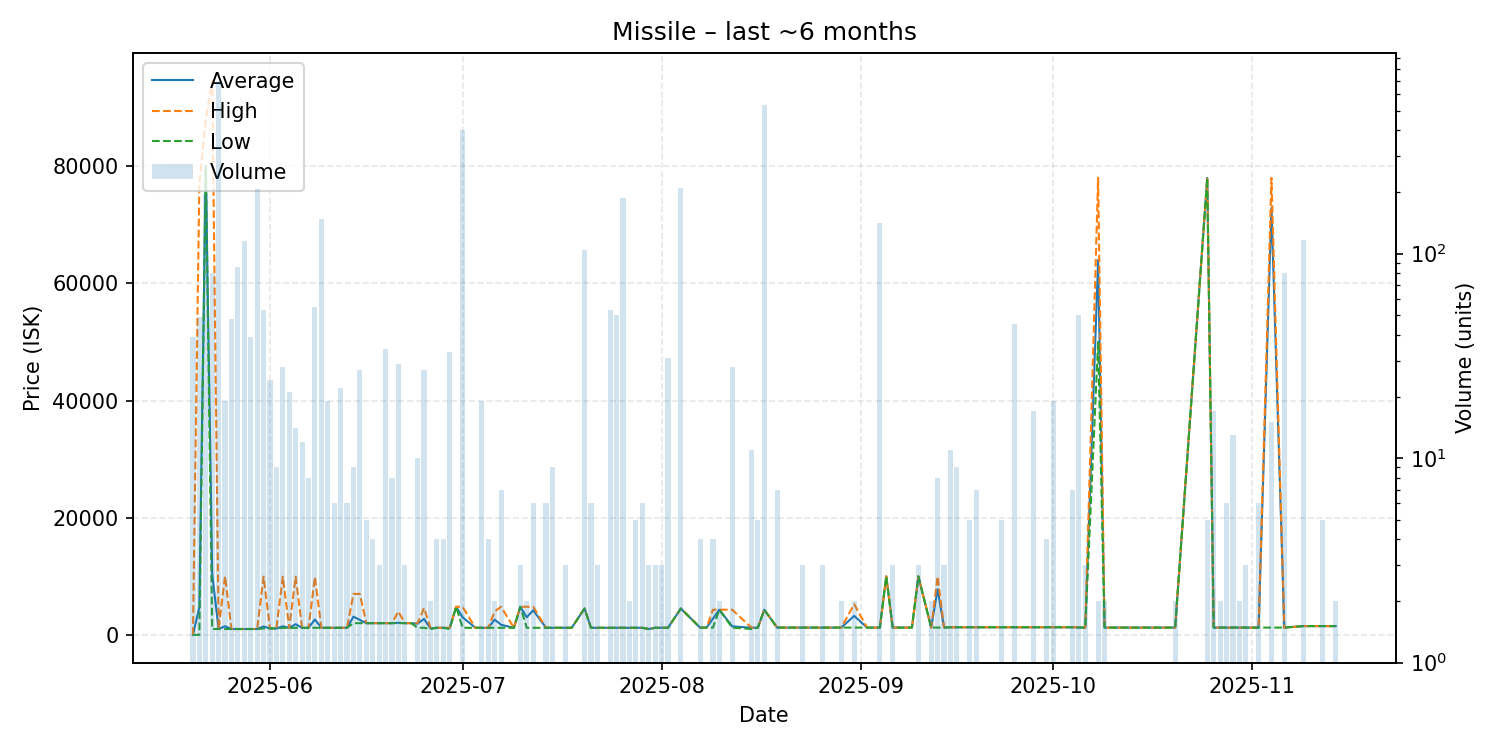

The table this chart was drawn from, first rows:
date, average, highest, lowest, order_count, volume
2025-05-20, 2.0, 2.01, 2.0, 14, 39
2025-05-21, 4716, 76990, 2.0, 9, 49
2025-05-22, 79980, 87990, 79970, 17, 195
2025-05-23, 10358, 94590, 1000, 20, 80
2025-05-24, 1002, 1002, 1002, 13, 690
2025-05-25, 1476, 9999, 1002, 10, 19
2025-05-26, 1003, 1003, 1003, 14, 48
2025-05-27, 1003, 1004, 1003, 8, 86
2025-05-28, 1004, 1004, 1004, 11, 115
2025-05-29, 1005, 1005, 1005, 11, 39
2025-05-30, 1004, 1004, 1004, 12, 207
2025-05-31, 1434, 9940, 1100, 10, 53
2025-06-01, 1102, 1106, 1100, 11, 24
2025-06-02, 1100, 1100, 1100, 5, 9
2025-06-03, 1470, 9939, 1200, 8, 28
2025-06-04, 1200, 1200, 1200, 6, 21
2025-06-05, 1824, 9938, 1200, 7, 14
2025-06-06, 1200, 1200, 1200, 5, 12
2025-06-07, 1204, 1211, 1200, 3, 8
2025-06-08, 2634, 9900, 1210, 10, 55
2025-06-09, 1210, 1210, 1210, 15, 147
2025-06-10, 1210, 1210, 1210, 2, 19
2025-06-11, 1210, 1211, 1210, 4, 6
2025-06-12, 1210, 1211, 1210, 5, 22
2025-06-13, 1211, 1211, 1210, 2, 6
2025-06-14, 3109, 6990, 2000, 6, 9
2025-06-15, 2554, 6990, 2000, 26, 27
2025-06-16, 2000, 2000, 2000, 1, 5
2025-06-17, 2000, 2000, 2000, 3, 4
2025-06-18, 2000, 2001, 2000, 3, 3
2025-06-19, 2000, 2001, 2000, 4, 34
2025-06-20, 2000, 2000, 2000, 3, 8
2025-06-21, 2069, 4000, 2000, 4, 29
2025-06-22, 2000, 2000, 2000, 2, 3
2025-06-23, 2000, 2000, 2000, 1, 1
2025-06-24, 1921, 2000, 1210, 2, 10
2025-06-25, 2720, 4600, 1210, 7, 27
2025-06-26, 1106, 1210, 1003, 2, 2
2025-06-27, 1210, 1210, 1210, 2, 4
2025-06-28, 1210, 1210, 1210, 4, 4
2025-06-29, 1166, 1210, 1003, 4, 33
2025-06-30, 4800, 4800, 4800, 1, 1
2025-07-01, 3005, 4800, 1210, 3, 400
2025-07-03, 1210, 1210, 1210, 1, 1
2025-07-04, 1210, 1210, 1210, 13, 19
2025-07-05, 1210, 1211, 1210, 2, 4
2025-07-06, 2605, 4000, 1210, 2, 2
2025-07-07, 1723, 4800, 1210, 3, 7
2025-07-09, 1210, 1210, 1210, 1, 1
2025-07-10, 4800, 4800, 4800, 1, 3
2025-07-11, 3005, 4800, 1210, 2, 2
2025-07-12, 4202, 4800, 1210, 3, 6
2025-07-14, 1212, 1212, 1212, 1, 6
2025-07-15, 1212, 1212, 1212, 3, 9
2025-07-17, 1212, 1212, 1212, 3, 3
2025-07-18, 1212, 1212, 1212, 1, 1
2025-07-20, 4500, 4500, 4500, 4, 104
2025-07-21, 1212, 1212, 1212, 2, 6
2025-07-22, 1212, 1212, 1212, 3, 3
2025-07-23, 1212, 1212, 1212, 1, 1
... 66 more rows
